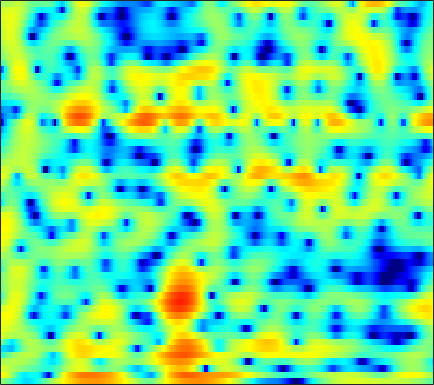

The file beside this chart, header and first rows:
0.57569, 0.28155, -0.21461, -0.8154, -1.3253, -2.0961, -2.9456, -3.6216, -4.5208, -5.3765, -6.0791, -6.4462, -6.6386, -6.4754, -6.1527, -5.5365, -4.7726, -4.1502, -3.293, -2.428, -1.5604, -0.90726, -0.037122, 0.8157
5.401, 4.925, 4.152, 3.208, 2.38, 1.118, -0.3319, -1.522, -3.155, -4.615, -5.563, -5.803, -5.602, -5.147, -4.843, -4.634, -4.762, -5.14, -6.115, -7.841, -10.79, -14.35, -18.29, -11.64
3.396, 3.202, 2.894, 2.537, 2.248, 1.831, 1.395, 1.068, 0.6469, 0.2526, -0.1136, -0.3667, -0.6966, -1.022, -1.273, -1.637, -2.031, -2.343, -2.782, -3.199, -3.55, -3.732, -3.81, -3.626
1.724, 1.731, 1.771, 1.827, 1.868, 1.915, 1.93, 1.923, 1.886, 1.805, 1.668, 1.521, 1.259, 0.9216, 0.6157, 0.1238, -0.4756, -0.9917, -1.779, -2.69, -3.688, -4.47, -5.439, -6.092
-4.035, -3.102, -2.028, -1.152, -0.5883, 0.07783, 0.6554, 1.048, 1.514, 1.91, 2.215, 2.359, 2.45, 2.418, 2.307, 2.026, 1.566, 1.109, 0.3226, -0.6945, -1.976, -3.141, -4.935, -6.732
-6.43, -6.377, -6.71, -7.383, -7.856, -7.832, -6.681, -5.345, -3.514, -1.915, -0.6329, 0.1192, 0.8774, 1.374, 1.599, 1.718, 1.658, 1.52, 1.245, 0.9212, 0.5936, 0.3767, 0.1761, 0.1237
-0.1892, -1.123, -2.596, -4.301, -5.521, -6.31, -5.476, -4.176, -2.335, -0.795, 0.3744, 1.028, 1.632, 1.948, 2.01, 1.882, 1.54, 1.158, 0.5073, -0.2387, -1.008, -1.522, -1.968, -1.994
3.649, 3.265, 2.778, 2.336, 2.065, 1.803, 1.663, 1.624, 1.634, 1.668, 1.659, 1.601, 1.418, 1.076, 0.7054, 0.0646, -0.7832, -1.587, -2.977, -4.845, -7.486, -10.33, -16.94, -29.83
4.115, 3.975, 3.755, 3.498, 3.286, 2.969, 2.622, 2.333, 1.914, 1.448, 0.9318, 0.5052, -0.1136, -0.7736, -1.287, -2.011, -2.786, -3.4, -4.269, -5.175, -6.061, -6.658, -7.216, -7.332
4.339, 4.406, 4.393, 4.26, 4.08, 3.726, 3.241, 2.784, 2.035, 1.139, 0.109, -0.7355, -1.904, -3.036, -3.802, -4.642, -5.176, -5.377, -5.444, -5.409, -5.358, -5.339, -5.336, -5.327
4.355, 4.68, 4.954, 5.034, 4.961, 4.667, 4.138, 3.575, 2.57, 1.225, -0.5187, -2.165, -4.97, -8.791, -12.62, -17, -13.85, -10.96, -8.321, -6.651, -5.584, -5.085, -4.742, -4.711
2.578, 3.223, 3.919, 4.403, 4.604, 4.639, 4.376, 3.987, 3.191, 2.061, 0.5862, -0.7579, -2.813, -4.968, -6.426, -7.799, -8.054, -7.629, -6.78, -5.975, -5.254, -4.796, -4.325, -4.118
-1.676, -0.1186, 1.59, 2.858, 3.533, 4.104, 4.303, 4.23, 3.848, 3.165, 2.193, 1.309, -0.07144, -1.629, -2.892, -4.657, -6.404, -7.63, -8.789, -8.794, -7.693, -6.574, -5.115, -3.961
-3.779, -1.721, 0.3897, 1.929, 2.775, 3.545, 3.964, 4.059, 3.917, 3.487, 2.78, 2.069, 0.8562, -0.6737, -2.043, -4.265, -7.295, -10.22, -14.58, -14.62, -10.56, -8.024, -5.576, -3.826
-0.9303, -0.1655, 0.8192, 1.686, 2.224, 2.757, 3.082, 3.181, 3.115, 2.835, 2.335, 1.834, 0.998, -0.01432, -0.8529, -2.031, -3.158, -3.881, -4.605, -4.883, -4.712, -4.37, -3.792, -3.147
-0.02512, 0.4691, 1.136, 1.756, 2.16, 2.595, 2.869, 2.961, 2.934, 2.721, 2.329, 1.922, 1.254, 0.4508, -0.2281, -1.162, -2.082, -2.74, -3.464, -3.921, -4.091, -4.048, -3.788, -3.409
-0.9407, -0.1364, 0.9049, 1.813, 2.378, 2.966, 3.354, 3.511, 3.545, 3.375, 3.016, 2.607, 1.881, 0.9441, 0.086, -1.292, -2.951, -4.337, -6.259, -7.822, -8.203, -7.568, -6.157, -4.75
-4.134, -2.03, -0.01184, 1.414, 2.194, 2.93, 3.392, 3.583, 3.651, 3.535, 3.229, 2.87, 2.204, 1.304, 0.4425, -1.053, -3.03, -4.956, -8.542, -13.43, -14.22, -10.78, -6.992, -4.52
-1.921, -0.9401, 0.1437, 0.9278, 1.337, 1.665, 1.788, 1.789, 1.705, 1.558, 1.366, 1.198, 0.912, 0.5262, 0.1633, -0.4217, -1.13, -1.722, -2.411, -2.865, -2.944, -2.711, -2.131, -1.459
1.188, 1.208, 1.145, 0.9163, 0.6034, 0.00977, -0.7667, -1.403, -2.154, -2.579, -2.54, -2.251, -1.717, -1.218, -0.9167, -0.6248, -0.4849, -0.4327, -0.373, -0.3438, -0.2533, -0.1465, 0.04653, 0.3012
3.275, 3.036, 2.505, 1.671, 0.7799, -0.8569, -3.217, -5.727, -10.8, -16.72, -11.36, -7.704, -4.629, -2.683, -1.703, -0.8275, -0.2873, -0.02081, 0.1391, 0.2034, 0.2247, 0.2348, 0.2768, 0.3993
4.518, 4.399, 3.989, 3.273, 2.518, 1.196, -0.4574, -1.864, -3.672, -4.716, -4.481, -3.71, -2.576, -1.645, -1.122, -0.7045, -0.5348, -0.572, -0.8478, -1.258, -1.81, -2.247, -2.715, -2.916
4.727, 4.81, 4.682, 4.318, 3.915, 3.219, 2.41, 1.775, 0.9769, 0.2898, -0.234, -0.543, -0.8427, -1.128, -1.354, -1.709, -2.193, -2.696, -3.513, -4.742, -6.501, -8.315, -11.66, -15.27
4.973, 5.061, 4.998, 4.74, 4.435, 3.899, 3.221, 2.645, 1.798, 0.8881, -0.06144, -0.8023, -1.797, -2.745, -3.431, -4.228, -4.919, -5.344, -5.941, -6.711, -7.754, -8.872, -10.54, -11.71
5.28, 5.264, 5.137, 4.855, 4.531, 3.961, 3.209, 2.522, 1.419, 0.1192, -1.392, -2.67, -4.623, -6.731, -8.366, -10.17, -10.61, -10.03, -8.86, -7.582, -6.581, -6.049, -5.454, -4.928
4.174, 4.188, 4.149, 3.997, 3.754, 3.233, 2.46, 1.692, 0.3996, -1.206, -3.148, -4.823, -7.468, -10.72, -13.86, -19.82, -20.76, -15.57, -10.88, -7.602, -5.299, -3.912, -2.465, -1.359
-0.1674, 0.472, 1.2, 1.632, 1.734, 1.51, 0.8894, 0.1564, -1.175, -2.962, -5.263, -7.257, -10.11, -12.6, -13.45, -12.99, -11.23, -9.606, -7.312, -5.013, -3.028, -1.706, -0.2194, 0.9927
-6.703, -4.051, -1.922, -0.7739, -0.3552, -0.2496, -0.6196, -1.176, -2.312, -3.962, -6.229, -8.509, -12.67, -18.81, -19.67, -14, -9.746, -7.474, -4.968, -2.973, -1.285, -0.1769, 1.064, 2.111
-2.993, -2.4, -1.709, -1.254, -1.129, -1.181, -1.488, -1.86, -2.528, -3.337, -4.253, -4.969, -5.767, -6.243, -6.184, -5.58, -4.519, -3.652, -2.384, -1.242, -0.1872, 0.5101, 1.339, 2.047
0.0782, -0.08762, -0.3666, -0.7493, -1.115, -1.695, -2.269, -2.639, -2.962, -3.064, -2.987, -2.885, -2.665, -2.39, -2.135, -1.736, -1.295, -0.9389, -0.4411, 0.01363, 0.4716, 0.7585, 1.137, 1.446
2.467, 2.104, 1.374, 0.2645, -0.8204, -2.702, -4.888, -6.219, -6.373, -4.821, -2.994, -1.822, -0.6691, 0.1474, 0.5447, 0.869, 0.9826, 1.001, 0.8812, 0.7653, 0.6401, 0.6051, 0.5683, 0.5498
4.218, 4.058, 3.474, 2.372, 1.123, -1.299, -4.947, -8.325, -8.432, -4.225, -1.077, 0.4894, 1.872, 2.591, 2.795, 2.654, 2.105, 1.416, 0.2416, -1.062, -2.132, -2.488, -2.449, -2.174
2.713, 3.029, 3.133, 2.941, 2.614, 2.046, 1.485, 1.218, 1.21, 1.542, 2.073, 2.422, 2.73, 2.693, 2.421, 1.641, 0.3151, -1.204, -4.048, -8.916, -19.93, -21.19, -10.98, -7.494
0.4195, 0.9874, 1.55, 1.935, 2.118, 2.279, 2.377, 2.438, 2.521, 2.608, 2.643, 2.623, 2.456, 2.102, 1.675, 0.8571, -0.2779, -1.331, -3.037, -4.776, -6.22, -6.674, -6.535, -5.994
-1.359, -0.7259, 0.03093, 0.6659, 1.086, 1.552, 1.927, 2.149, 2.368, 2.511, 2.548, 2.507, 2.333, 2.036, 1.713, 1.16, 0.477, -0.08996, -0.8842, -1.665, -2.335, -2.756, -3.162, -3.459
-3.294, -2.504, -1.517, -0.624, -0.02708, 0.673, 1.262, 1.628, 2.017, 2.275, 2.427, 2.452, 2.395, 2.213, 2.008, 1.65, 1.21, 0.8303, 0.3148, -0.2342, -0.7543, -1.127, -1.6, -2.059
-5.522, -4.416, -3.087, -1.892, -1.098, -0.156, 0.6444, 1.156, 1.716, 2.13, 2.399, 2.509, 2.537, 2.424, 2.265, 1.96, 1.57, 1.239, 0.7448, 0.263, -0.2283, -0.5796, -1.039, -1.473
-7.248, -6.009, -4.472, -3.058, -2.058, -0.863, 0.1801, 0.8557, 1.598, 2.186, 2.577, 2.758, 2.813, 2.696, 2.485, 2.062, 1.519, 1.064, 0.4272, -0.1921, -0.7536, -1.132, -1.545, -1.855
-9.328, -8.101, -6.195, -4.285, -2.994, -1.435, -0.09904, 0.7614, 1.749, 2.527, 3.104, 3.361, 3.47, 3.277, 2.913, 2.149, 1.087, 0.1461, -1.085, -2.176, -2.914, -3.276, -3.696, -4.125
-20.05, -13.98, -9.137, -5.961, -4.345, -2.659, -1.329, -0.4035, 0.8554, 2.042, 3.073, 3.633, 4.061, 3.955, 3.509, 2.305, 0.2206, -2.069, -6.624, -11.29, -9.464, -7.338, -6.377, -7.752
-12.82, -11.41, -9.399, -8.143, -7.69, -8.013, -8.925, -9.041, -6.786, -3.498, -0.8474, 0.636, 1.896, 2.417, 2.357, 1.666, 0.2549, -1.262, -3.619, -5.428, -5.231, -4.255, -3.253, -2.7
-9.996, -9.27, -8.728, -8.675, -9.099, -10.58, -13.09, -14.43, -11.32, -7.127, -3.952, -2.257, -0.6976, 0.2555, 0.6099, 0.7132, 0.5162, 0.2127, -0.2144, -0.5179, -0.6013, -0.4976, -0.2037, 0.2694
-6.71, -6.361, -6.017, -5.801, -5.76, -5.7, -5.525, -5.19, -4.421, -3.33, -2.168, -1.384, -0.4927, 0.1464, 0.4757, 0.7253, 0.7982, 0.7813, 0.6785, 0.5927, 0.5469, 0.5315, 0.6232, 0.8032
-3.366, -3.18, -2.88, -2.583, -2.343, -1.995, -1.614, -1.284, -0.8175, -0.3234, 0.1543, 0.4885, 0.8443, 1.088, 1.197, 1.243, 1.175, 1.079, 0.8967, 0.6506, 0.3853, 0.1921, -0.04079, -0.2123
-1.332, -1.139, -0.7993, -0.3849, -0.03273, 0.4275, 0.8741, 1.175, 1.534, 1.807, 1.987, 2.057, 2.051, 1.949, 1.801, 1.532, 1.199, 0.896, 0.4496, -0.08565, -0.7251, -1.253, -2.079, -2.941
-1.434, -1.142, -0.5089, 0.3211, 0.9634, 1.77, 2.451, 2.847, 3.209, 3.373, 3.33, 3.156, 2.772, 2.228, 1.742, 1.045, 0.3627, -0.1246, -0.7628, -1.403, -2.204, -3.033, -4.541, -6.791
-6.266, -5.455, -3.072, -0.6522, 0.8699, 2.476, 3.617, 4.207, 4.642, 4.71, 4.416, 3.955, 3.017, 1.697, 0.5008, -1.25, -2.814, -3.483, -3.613, -3.347, -3.209, -3.42, -4.215, -5.665
-12.59, -9.984, -4.688, -0.9857, 0.99, 2.896, 4.164, 4.764, 5.162, 5.11, 4.612, 3.939, 2.555, 0.4784, -1.703, -6.067, -14.9, -27.14, -10.44, -6.012, -3.898, -3.044, -2.609, -2.687
-2.598, -1.901, -0.6262, 0.7801, 1.756, 2.839, 3.607, 3.953, 4.129, 3.963, 3.446, 2.848, 1.731, 0.284, -0.9906, -2.789, -4.298, -4.823, -4.563, -3.768, -2.95, -2.474, -2.132, -2.107
-0.6193, 0.08142, 0.9669, 1.756, 2.271, 2.8, 3.123, 3.219, 3.136, 2.827, 2.313, 1.807, 1.018, 0.1793, -0.4492, -1.188, -1.742, -1.992, -2.109, -2.049, -1.909, -1.824, -1.788, -1.926
0.4192, 1.133, 1.915, 2.514, 2.833, 3.069, 3.088, 2.959, 2.582, 1.997, 1.242, 0.5864, -0.3072, -1.154, -1.682, -2.172, -2.379, -2.381, -2.233, -1.959, -1.682, -1.519, -1.382, -1.385
1.302, 2.019, 2.762, 3.26, 3.457, 3.497, 3.262, 2.894, 2.152, 1.099, -0.2707, -1.489, -3.31, -5.134, -6.175, -6.688, -6.157, -5.397, -4.285, -3.263, -2.401, -1.862, -1.308, -0.9226
1.818, 2.549, 3.272, 3.695, 3.825, 3.739, 3.337, 2.812, 1.8, 0.3539, -1.605, -3.511, -6.955, -12.33, -20.05, -22.52, -13.03, -9.855, -7.171, -5.355, -3.958, -3.086, -2.116, -1.323
2.135, 2.828, 3.49, 3.866, 3.966, 3.841, 3.42, 2.907, 1.926, 0.6059, -1.091, -2.596, -4.886, -7.28, -8.783, -9.857, -9.781, -9.291, -8.41, -7.365, -6.183, -5.244, -4.007, -2.887
2.654, 3.231, 3.784, 4.107, 4.185, 4.081, 3.736, 3.323, 2.54, 1.529, 0.269, -0.8169, -2.426, -4.138, -5.485, -7.354, -9.35, -10.92, -12.62, -12.54, -10.59, -8.837, -6.731, -5.093
3.109, 3.53, 3.944, 4.181, 4.246, 4.189, 3.952, 3.648, 3.088, 2.317, 1.366, 0.506, -0.8074, -2.363, -3.741, -5.931, -8.821, -11.75, -17.19, -18.39, -12.99, -10.19, -7.734, -6.252
2.932, 3.153, 3.379, 3.53, 3.615, 3.652, 3.585, 3.44, 3.125, 2.625, 1.96, 1.354, 0.4192, -0.6571, -1.528, -2.743, -3.982, -4.835, -5.684, -5.937, -5.666, -5.304, -4.941, -4.934
1.607, 1.458, 1.335, 1.429, 1.633, 2, 2.352, 2.535, 2.556, 2.353, 1.876, 1.409, 0.6665, -0.05369, -0.4987, -0.9352, -1.142, -1.19, -1.145, -1.039, -0.9538, -0.943, -1.106, -1.583
